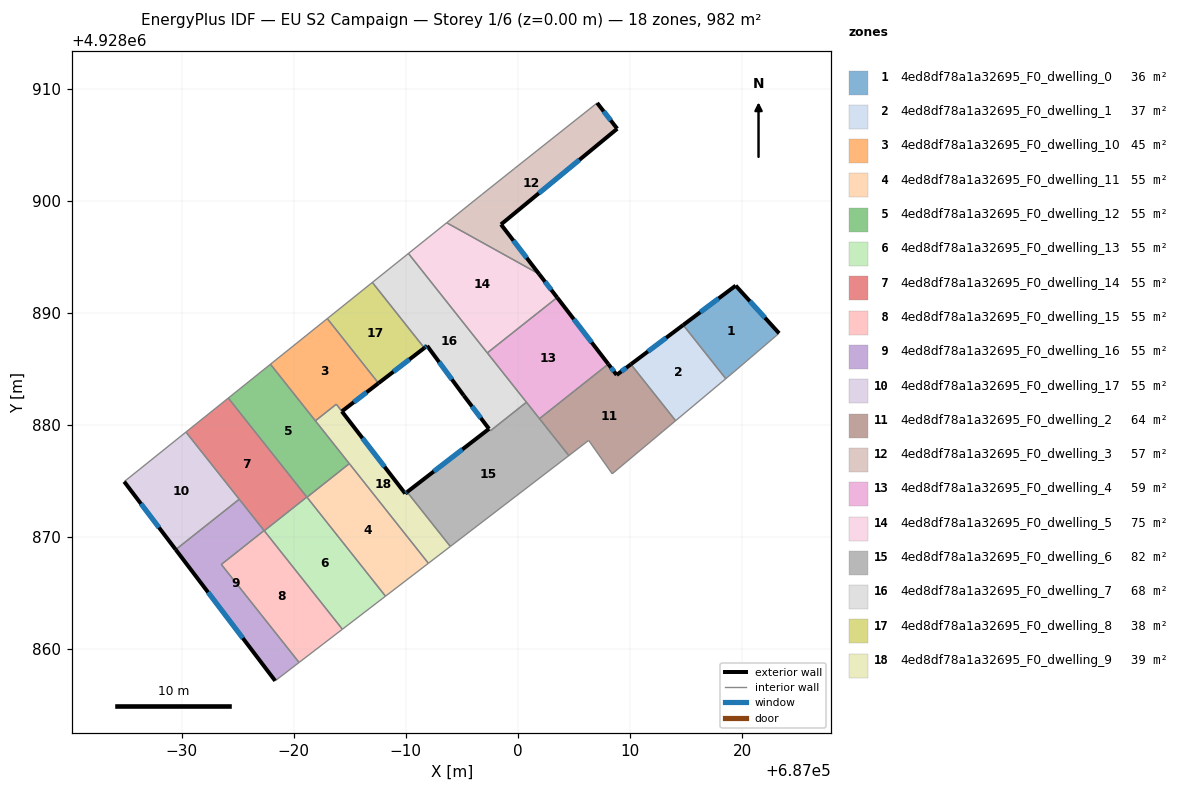
=== STOREY PLAN SPEC (per zone: floor XY polygon, exterior-wall plan segments, windows/doors) ===
zone 1: 4ed8df78a1a32695_F0_dwelling_0  (35.9 m²)
  floor: (687019.44, 4928892.42) (687023.31, 4928888.17) (687019.29, 4928884.73) (687018.55, 4928884.12) (687014.75, 4928888.91)
  exterior wall: (687019.44, 4928892.42) – (687014.75, 4928888.91)  [5.9 m]
    window: (687017.91, 4928891.28) – (687016.28, 4928890.05)  [2.1 m²]
  exterior wall: (687023.31, 4928888.17) – (687019.44, 4928892.42)  [5.7 m]
    window: (687022.05, 4928889.55) – (687020.70, 4928891.04)  [2.1 m²]
  interior walls: 3
zone 2: 4ed8df78a1a32695_F0_dwelling_1  (36.6 m²)
  floor: (687014.75, 4928888.91) (687018.55, 4928884.12) (687014.08, 4928880.37) (687010.09, 4928885.40)
  exterior wall: (687014.75, 4928888.91) – (687010.09, 4928885.40)  [5.8 m]
    window: (687013.24, 4928887.77) – (687011.60, 4928886.54)  [2.1 m²]
  interior walls: 3
zone 3: 4ed8df78a1a32695_F0_dwelling_10  (45.5 m²)
  floor: (686983.00, 4928889.48) (686987.57, 4928883.72) (686984.30, 4928881.20) (686983.80, 4928881.84) (686981.93, 4928880.36) (686977.93, 4928885.41)
  exterior wall: (686984.30, 4928881.20) – (686987.57, 4928883.72)  [4.1 m]
    window: (686985.36, 4928882.02) – (686986.50, 4928882.90)  [1.5 m²]
  interior walls: 5
zone 4: 4ed8df78a1a32695_F0_dwelling_11  (54.5 m²)
  floor: (686984.97, 4928876.54) (686992.02, 4928867.65) (686988.19, 4928864.71) (686981.19, 4928873.54)
  interior walls: 4
zone 5: 4ed8df78a1a32695_F0_dwelling_12  (54.5 m²)
  floor: (686977.93, 4928885.41) (686984.97, 4928876.54) (686981.19, 4928873.54) (686974.17, 4928882.39)
  interior walls: 6
zone 6: 4ed8df78a1a32695_F0_dwelling_13  (54.5 m²)
  floor: (686981.17, 4928873.56) (686988.19, 4928864.71) (686984.35, 4928861.76) (686977.38, 4928870.55)
  interior walls: 5
zone 7: 4ed8df78a1a32695_F0_dwelling_14  (54.6 m²)
  floor: (686974.17, 4928882.39) (686981.17, 4928873.56) (686977.38, 4928870.55) (686970.39, 4928879.36)
  interior walls: 6
zone 8: 4ed8df78a1a32695_F0_dwelling_15  (54.5 m²)
  floor: (686977.36, 4928870.57) (686984.35, 4928861.76) (686980.48, 4928858.80) (686973.55, 4928867.54)
  interior walls: 5
zone 9: 4ed8df78a1a32695_F0_dwelling_16  (54.5 m²)
  floor: (686977.36, 4928870.57) (686973.55, 4928867.54) (686980.48, 4928858.80) (686978.35, 4928857.16) (686969.47, 4928868.87) (686975.14, 4928873.36)
  exterior wall: (686969.47, 4928868.87) – (686978.35, 4928857.16)  [14.7 m]
    window: (686972.36, 4928865.06) – (686975.46, 4928860.97)  [5.4 m²]
  interior walls: 5
zone 10: 4ed8df78a1a32695_F0_dwelling_17  (54.5 m²)
  floor: (686970.39, 4928879.36) (686975.14, 4928873.36) (686969.47, 4928868.87) (686964.88, 4928874.93)
  exterior wall: (686964.88, 4928874.93) – (686969.47, 4928868.87)  [7.6 m]
    window: (686966.37, 4928872.96) – (686967.98, 4928870.84)  [2.8 m²]
  interior walls: 3
zone 11: 4ed8df78a1a32695_F0_dwelling_2  (63.7 m²)
  floor: (687010.09, 4928885.40) (687014.08, 4928880.37) (687008.42, 4928875.63) (687006.32, 4928878.61) (687004.55, 4928877.25) (687001.93, 4928880.55) (687008.07, 4928885.42) (687008.82, 4928884.45)
  exterior wall: (687008.82, 4928884.45) – (687008.07, 4928885.42)  [1.2 m]
    window: (687008.57, 4928884.77) – (687008.31, 4928885.11)  [0.4 m²]
  exterior wall: (687010.09, 4928885.40) – (687008.82, 4928884.45)  [1.6 m]
    window: (687009.67, 4928885.09) – (687009.23, 4928884.76)  [0.6 m²]
  interior walls: 6
zone 12: 4ed8df78a1a32695_F0_dwelling_3  (57.1 m²)
  floor: (687007.08, 4928908.72) (687008.87, 4928906.42) (686998.50, 4928897.88) (687001.90, 4928893.45) (686993.65, 4928898.03) (686996.77, 4928900.53) (686999.72, 4928902.88)
  exterior wall: (687008.87, 4928906.42) – (687007.08, 4928908.72)  [2.9 m]
    window: (687008.28, 4928907.17) – (687007.66, 4928907.97)  [1.1 m²]
  exterior wall: (686998.50, 4928897.88) – (687008.87, 4928906.42)  [13.4 m]
    window: (687001.87, 4928900.66) – (687005.49, 4928903.64)  [4.9 m²]
  exterior wall: (687001.90, 4928893.45) – (686998.50, 4928897.88)  [5.6 m]
    window: (687000.79, 4928894.89) – (686999.60, 4928896.44)  [2.0 m²]
  interior walls: 4
zone 13: 4ed8df78a1a32695_F0_dwelling_4  (59.1 m²)
  floor: (687003.51, 4928891.36) (687008.07, 4928885.42) (687001.93, 4928880.55) (686997.28, 4928886.42)
  exterior wall: (687008.07, 4928885.42) – (687003.51, 4928891.36)  [7.5 m]
    window: (687006.59, 4928887.36) – (687004.99, 4928889.43)  [2.7 m²]
  interior walls: 4
zone 14: 4ed8df78a1a32695_F0_dwelling_5  (74.9 m²)
  floor: (687001.90, 4928893.45) (687003.51, 4928891.36) (686997.28, 4928886.42) (686990.24, 4928895.29) (686993.65, 4928898.03)
  exterior wall: (687003.51, 4928891.36) – (687001.90, 4928893.45)  [2.6 m]
    window: (687002.98, 4928892.04) – (687002.42, 4928892.77)  [1.0 m²]
  interior walls: 4
zone 15: 4ed8df78a1a32695_F0_dwelling_6  (82.1 m²)
  floor: (687000.77, 4928882.02) (687004.55, 4928877.25) (686993.98, 4928869.15) (686990.12, 4928874.01) (686997.43, 4928879.64) (686997.56, 4928879.47)
  exterior wall: (686997.43, 4928879.64) – (686990.12, 4928874.01)  [9.2 m]
    window: (686995.05, 4928877.81) – (686992.50, 4928875.84)  [3.4 m²]
  interior walls: 6
zone 16: 4ed8df78a1a32695_F0_dwelling_7  (68.4 m²)
  floor: (686990.24, 4928895.29) (687000.77, 4928882.02) (686997.56, 4928879.47) (686995.18, 4928882.61) (686991.91, 4928887.05) (686991.66, 4928886.86) (686987.02, 4928892.71)
  exterior wall: (686991.91, 4928887.05) – (686995.18, 4928882.61)  [5.5 m]
    window: (686992.97, 4928885.61) – (686994.11, 4928884.06)  [2.0 m²]
  exterior wall: (686991.66, 4928886.86) – (686991.91, 4928887.05)  [0.3 m]
    window: (686991.74, 4928886.92) – (686991.83, 4928886.99)  [0.1 m²]
  exterior wall: (686995.18, 4928882.61) – (686997.43, 4928879.64)  [3.7 m]
    window: (686995.91, 4928881.65) – (686996.70, 4928880.61)  [1.4 m²]
  interior walls: 6
zone 17: 4ed8df78a1a32695_F0_dwelling_8  (38.2 m²)
  floor: (686987.02, 4928892.71) (686991.66, 4928886.86) (686987.57, 4928883.72) (686983.00, 4928889.48)
  exterior wall: (686987.57, 4928883.72) – (686991.66, 4928886.86)  [5.2 m]
    window: (686988.90, 4928884.74) – (686990.33, 4928885.84)  [1.9 m²]
  interior walls: 3
zone 18: 4ed8df78a1a32695_F0_dwelling_9  (38.5 m²)
  floor: (686990.12, 4928874.01) (686993.98, 4928869.15) (686992.02, 4928867.65) (686981.93, 4928880.36) (686983.80, 4928881.84) (686989.95, 4928873.87)
  exterior wall: (686990.12, 4928874.01) – (686989.95, 4928873.87)  [0.2 m]
    window: (686990.07, 4928873.96) – (686990.00, 4928873.92)  [0.1 m²]
  exterior wall: (686989.95, 4928873.87) – (686984.30, 4928881.20)  [9.3 m]
    window: (686988.11, 4928876.26) – (686986.13, 4928878.82)  [3.4 m²]
  interior walls: 6

=== DERIVED (storey summary) ===
Building: EU S2 Campaign
Storey: 1 of 6  (floor level z = 0.00 m)
Storey gross floor area: 981.7 m²
Zones on this storey: 18
  - 4ed8df78a1a32695_F0_dwelling_0: floor 35.9 m²; exterior wall 11.6 m (34.8 m²); 2 window(s) 4.3 m²; WWR 12.2%
  - 4ed8df78a1a32695_F0_dwelling_1: floor 36.6 m²; exterior wall 5.8 m (17.5 m²); 1 window(s) 2.1 m²; WWR 12.2%
  - 4ed8df78a1a32695_F0_dwelling_10: floor 45.5 m²; exterior wall 4.1 m (12.4 m²); 1 window(s) 1.5 m²; WWR 12.2%
  - 4ed8df78a1a32695_F0_dwelling_11: floor 54.5 m²
  - 4ed8df78a1a32695_F0_dwelling_12: floor 54.5 m²
  - 4ed8df78a1a32695_F0_dwelling_13: floor 54.5 m²
  - 4ed8df78a1a32695_F0_dwelling_14: floor 54.6 m²
  - 4ed8df78a1a32695_F0_dwelling_15: floor 54.5 m²
  - 4ed8df78a1a32695_F0_dwelling_16: floor 54.5 m²; exterior wall 14.7 m (44.1 m²); 1 window(s) 5.4 m²; WWR 12.2%
  - 4ed8df78a1a32695_F0_dwelling_17: floor 54.5 m²; exterior wall 7.6 m (22.8 m²); 1 window(s) 2.8 m²; WWR 12.2%
  - 4ed8df78a1a32695_F0_dwelling_2: floor 63.7 m²; exterior wall 2.8 m (8.4 m²); 2 window(s) 1.0 m²; WWR 12.2%
  - 4ed8df78a1a32695_F0_dwelling_3: floor 57.1 m²; exterior wall 21.9 m (65.8 m²); 3 window(s) 8.0 m²; WWR 12.2%
  - 4ed8df78a1a32695_F0_dwelling_4: floor 59.1 m²; exterior wall 7.5 m (22.5 m²); 1 window(s) 2.7 m²; WWR 12.2%
  - 4ed8df78a1a32695_F0_dwelling_5: floor 74.9 m²; exterior wall 2.6 m (7.9 m²); 1 window(s) 1.0 m²; WWR 12.2%
  - 4ed8df78a1a32695_F0_dwelling_6: floor 82.1 m²; exterior wall 9.2 m (27.7 m²); 1 window(s) 3.4 m²; WWR 12.2%
  - 4ed8df78a1a32695_F0_dwelling_7: floor 68.4 m²; exterior wall 9.6 m (28.7 m²); 3 window(s) 3.5 m²; WWR 12.2%
  - 4ed8df78a1a32695_F0_dwelling_8: floor 38.2 m²; exterior wall 5.2 m (15.5 m²); 1 window(s) 1.9 m²; WWR 12.2%
  - 4ed8df78a1a32695_F0_dwelling_9: floor 38.5 m²; exterior wall 9.5 m (28.4 m²); 2 window(s) 3.5 m²; WWR 12.2%
Zone adjacency (shared interzone walls):
  - 4ed8df78a1a32695_F0_dwelling_0 ↔ 4ed8df78a1a32695_F0_dwelling_1
  - 4ed8df78a1a32695_F0_dwelling_1 ↔ 4ed8df78a1a32695_F0_dwelling_2
  - 4ed8df78a1a32695_F0_dwelling_10 ↔ 4ed8df78a1a32695_F0_dwelling_12
  - 4ed8df78a1a32695_F0_dwelling_10 ↔ 4ed8df78a1a32695_F0_dwelling_8
  - 4ed8df78a1a32695_F0_dwelling_10 ↔ 4ed8df78a1a32695_F0_dwelling_9
  - 4ed8df78a1a32695_F0_dwelling_11 ↔ 4ed8df78a1a32695_F0_dwelling_12
  - 4ed8df78a1a32695_F0_dwelling_11 ↔ 4ed8df78a1a32695_F0_dwelling_13
  - 4ed8df78a1a32695_F0_dwelling_11 ↔ 4ed8df78a1a32695_F0_dwelling_9
  - 4ed8df78a1a32695_F0_dwelling_12 ↔ 4ed8df78a1a32695_F0_dwelling_13
  - 4ed8df78a1a32695_F0_dwelling_12 ↔ 4ed8df78a1a32695_F0_dwelling_14
  - 4ed8df78a1a32695_F0_dwelling_12 ↔ 4ed8df78a1a32695_F0_dwelling_9
  - 4ed8df78a1a32695_F0_dwelling_13 ↔ 4ed8df78a1a32695_F0_dwelling_14
  - 4ed8df78a1a32695_F0_dwelling_13 ↔ 4ed8df78a1a32695_F0_dwelling_15
  - 4ed8df78a1a32695_F0_dwelling_14 ↔ 4ed8df78a1a32695_F0_dwelling_15
  - 4ed8df78a1a32695_F0_dwelling_14 ↔ 4ed8df78a1a32695_F0_dwelling_16
  - 4ed8df78a1a32695_F0_dwelling_14 ↔ 4ed8df78a1a32695_F0_dwelling_17
  - 4ed8df78a1a32695_F0_dwelling_15 ↔ 4ed8df78a1a32695_F0_dwelling_16
  - 4ed8df78a1a32695_F0_dwelling_16 ↔ 4ed8df78a1a32695_F0_dwelling_17
  - 4ed8df78a1a32695_F0_dwelling_2 ↔ 4ed8df78a1a32695_F0_dwelling_4
  - 4ed8df78a1a32695_F0_dwelling_2 ↔ 4ed8df78a1a32695_F0_dwelling_6
  - 4ed8df78a1a32695_F0_dwelling_3 ↔ 4ed8df78a1a32695_F0_dwelling_5
  - 4ed8df78a1a32695_F0_dwelling_4 ↔ 4ed8df78a1a32695_F0_dwelling_5
  - 4ed8df78a1a32695_F0_dwelling_4 ↔ 4ed8df78a1a32695_F0_dwelling_6
  - 4ed8df78a1a32695_F0_dwelling_4 ↔ 4ed8df78a1a32695_F0_dwelling_7
  - 4ed8df78a1a32695_F0_dwelling_5 ↔ 4ed8df78a1a32695_F0_dwelling_7
  - 4ed8df78a1a32695_F0_dwelling_6 ↔ 4ed8df78a1a32695_F0_dwelling_7
  - 4ed8df78a1a32695_F0_dwelling_6 ↔ 4ed8df78a1a32695_F0_dwelling_9
  - 4ed8df78a1a32695_F0_dwelling_7 ↔ 4ed8df78a1a32695_F0_dwelling_8